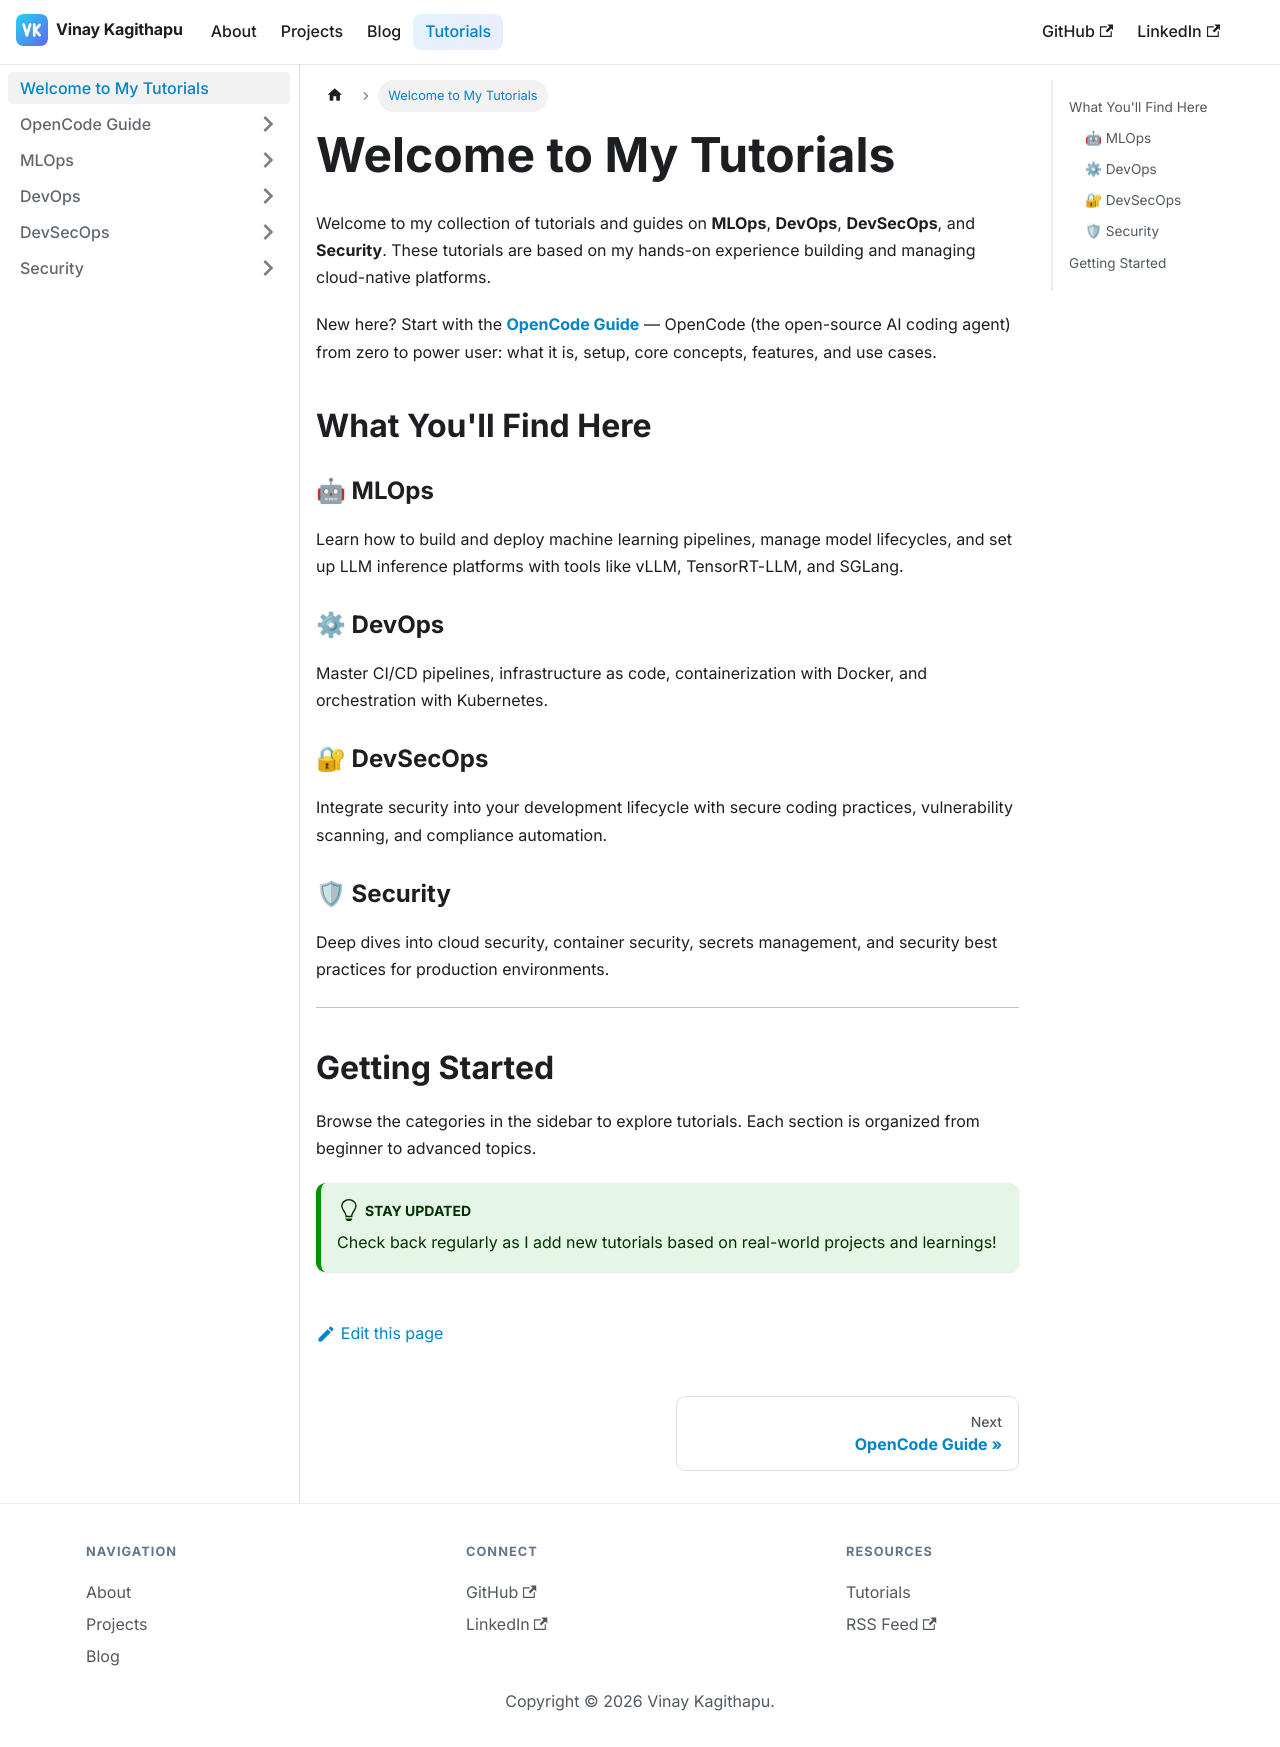

repository: vinaykagithapu/vinaykagithapu.github.io · page: docs/intro/index.html · generator: docusaurus

---
sidebar_position: 1
slug: /intro
---

# Welcome to My Tutorials

Welcome to my collection of tutorials and guides on **MLOps**, **DevOps**, **DevSecOps**, and **Security**. These tutorials are based on my hands-on experience building and managing cloud-native platforms.

New here? Start with the **[OpenCode Guide](/docs/opencode/what-is-opencode)** — OpenCode (the open-source AI coding agent) from zero to power user: what it is, setup, core concepts, features, and use cases.

## What You'll Find Here

### 🤖 MLOps
Learn how to build and deploy machine learning pipelines, manage model lifecycles, and set up LLM inference platforms with tools like vLLM, TensorRT-LLM, and SGLang.

### ⚙ DevOps
Master CI/CD pipelines, infrastructure as code, containerization with Docker, and orchestration with Kubernetes.

### 🔐 DevSecOps
Integrate security into your development lifecycle with secure coding practices, vulnerability scanning, and compliance automation.

### 🛡 Security
Deep dives into cloud security, container security, secrets management, and security best practices for production environments.

---

## Getting Started

Browse the categories in the sidebar to explore tutorials. Each section is organized from beginner to advanced topics.

:::tip Stay Updated
Check back regularly as I add new tutorials based on real-world projects and learnings!
:::
